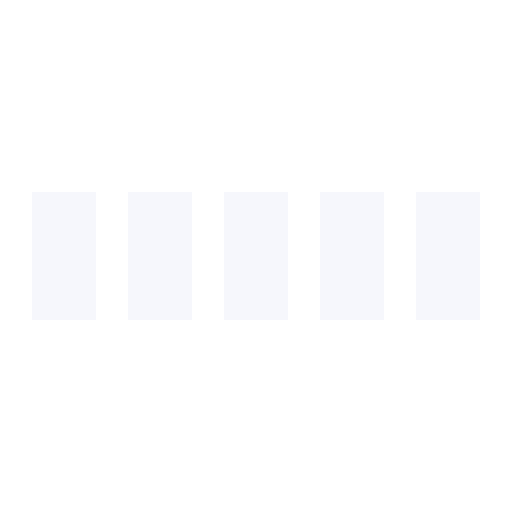
t = 0.00 s
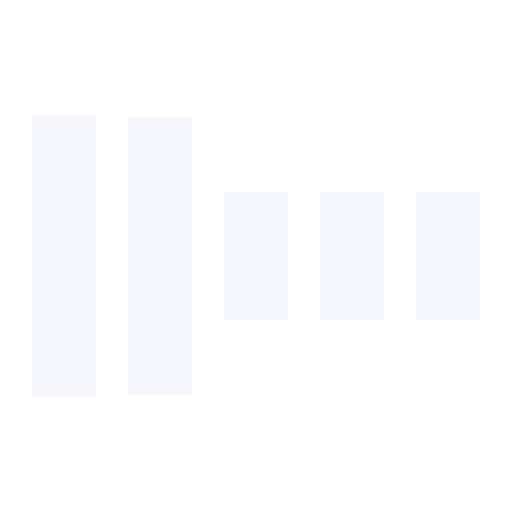
t = 0.30 s
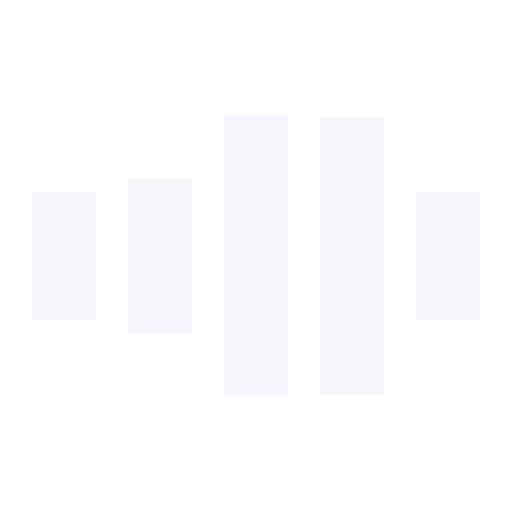
t = 0.70 s
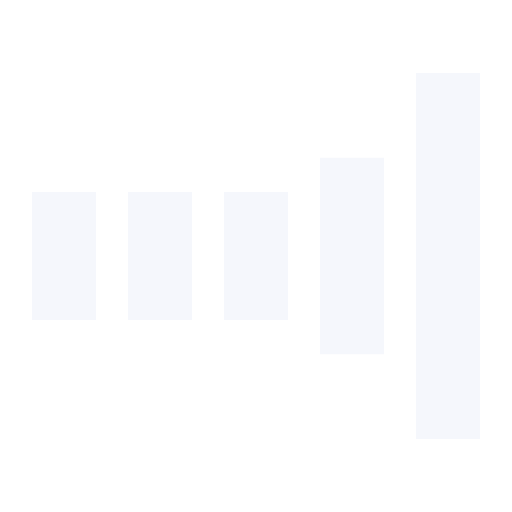
t = 1.00 s
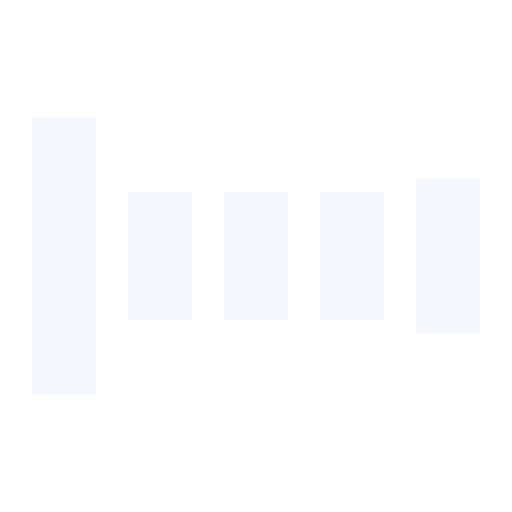
t = 1.30 s
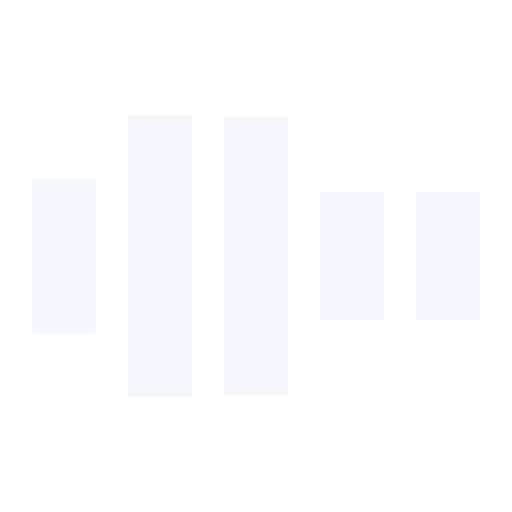
t = 1.70 s

The animated SVG that drew these frames (rendered in a browser with its animation timeline set to each time). Animation: 5 SMIL elements (animate=5); one cycle of 2.00 s, repeats indefinitely.

<svg xmlns="http://www.w3.org/2000/svg" viewBox="0 0 32 32" width="32" height="32" fill="#f5f7fc">
  <path transform="translate(2)" d="M0 12 V20 H4 V12z">
    <animate attributeName="d" values="M0 12 V20 H4 V12z; M0 4 V28 H4 V4z; M0 12 V20 H4 V12z; M0 12 V20 H4 V12z" dur="1.2s" repeatCount="indefinite" begin="0" keytimes="0;.2;.5;1" keySplines="0.2 0.2 0.4 0.8;0.2 0.6 0.4 0.8;0.2 0.8 0.4 0.8" calcMode="spline"  />
  </path>
  <path transform="translate(8)" d="M0 12 V20 H4 V12z">
    <animate attributeName="d" values="M0 12 V20 H4 V12z; M0 4 V28 H4 V4z; M0 12 V20 H4 V12z; M0 12 V20 H4 V12z" dur="1.2s" repeatCount="indefinite" begin="0.2" keytimes="0;.2;.5;1" keySplines="0.2 0.2 0.4 0.8;0.2 0.6 0.4 0.8;0.2 0.8 0.4 0.8" calcMode="spline"  />
  </path>
  <path transform="translate(14)" d="M0 12 V20 H4 V12z">
    <animate attributeName="d" values="M0 12 V20 H4 V12z; M0 4 V28 H4 V4z; M0 12 V20 H4 V12z; M0 12 V20 H4 V12z" dur="1.2s" repeatCount="indefinite" begin="0.4" keytimes="0;.2;.5;1" keySplines="0.2 0.2 0.4 0.8;0.2 0.6 0.4 0.8;0.2 0.8 0.4 0.8" calcMode="spline" />
  </path>
  <path transform="translate(20)" d="M0 12 V20 H4 V12z">
    <animate attributeName="d" values="M0 12 V20 H4 V12z; M0 4 V28 H4 V4z; M0 12 V20 H4 V12z; M0 12 V20 H4 V12z" dur="1.2s" repeatCount="indefinite" begin="0.6" keytimes="0;.2;.5;1" keySplines="0.2 0.2 0.4 0.8;0.2 0.6 0.4 0.8;0.2 0.8 0.4 0.8" calcMode="spline" />
  </path>
  <path transform="translate(26)" d="M0 12 V20 H4 V12z">
    <animate attributeName="d" values="M0 12 V20 H4 V12z; M0 4 V28 H4 V4z; M0 12 V20 H4 V12z; M0 12 V20 H4 V12z" dur="1.2s" repeatCount="indefinite" begin="0.8" keytimes="0;.2;.5;1" keySplines="0.2 0.2 0.4 0.8;0.2 0.6 0.4 0.8;0.2 0.8 0.4 0.8" calcMode="spline" />
  </path>
</svg>
